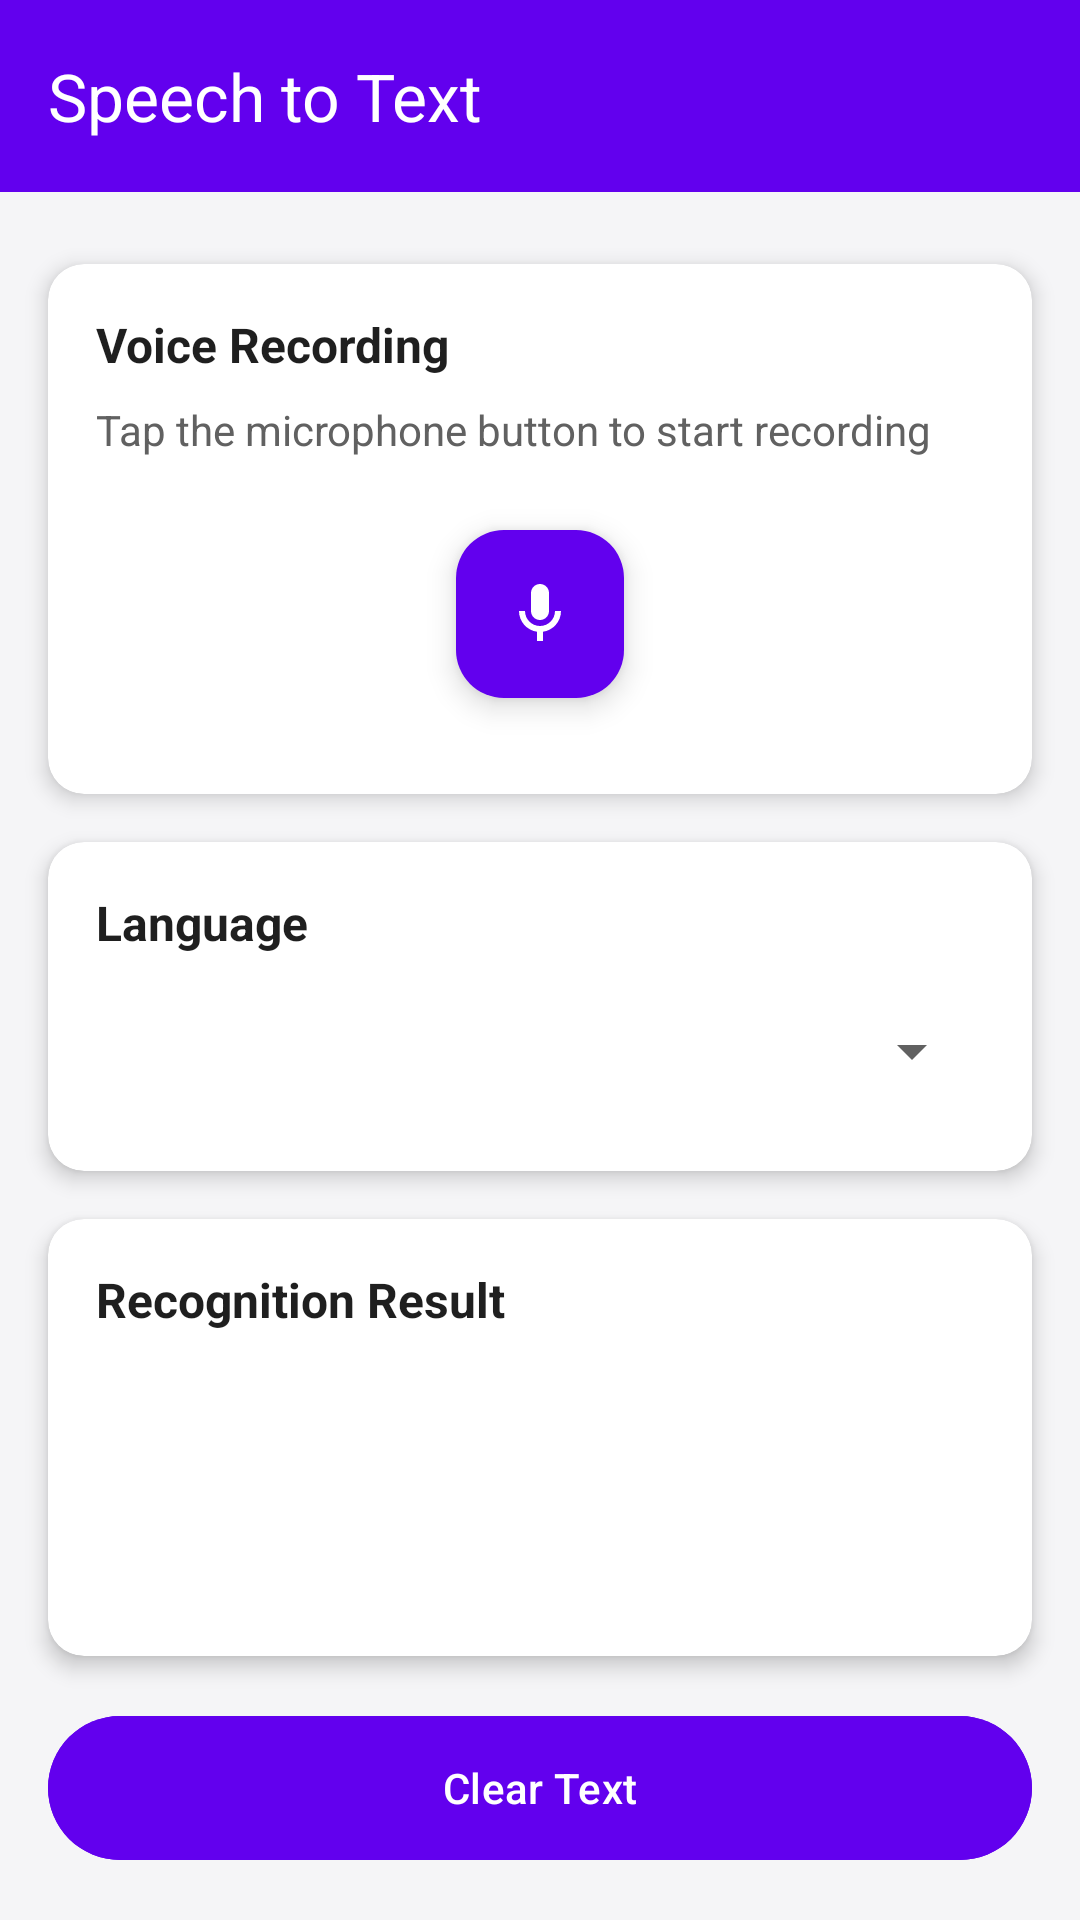

Reconstruct the res/layout file that produces this screen, plus the resources it refers to.
<!-- AndroidManifest.xml: application theme Theme.Text_to_speech -->
<!-- res/layout/activity_speech_to_text.xml -->
<?xml version="1.0" encoding="utf-8"?>
<androidx.constraintlayout.widget.ConstraintLayout xmlns:android="http://schemas.android.com/apk/res/android"
    xmlns:app="http://schemas.android.com/apk/res-auto"
    xmlns:tools="http://schemas.android.com/tools"
    android:layout_width="match_parent"
    android:layout_height="match_parent"
    android:background="@color/colorBackground">

    <androidx.appcompat.widget.Toolbar
        android:id="@+id/toolbar"
        android:layout_width="match_parent"
        android:layout_height="?attr/actionBarSize"
        android:background="@color/colorPrimary"
        android:elevation="4dp"
        app:layout_constraintEnd_toEndOf="parent"
        app:layout_constraintStart_toStartOf="parent"
        app:layout_constraintTop_toTopOf="parent"
        app:navigationIcon="@drawable/ic_back"
        app:title="Speech to Text"
        app:titleTextColor="@color/white" />

    <androidx.cardview.widget.CardView
        android:id="@+id/cardRecording"
        android:layout_width="0dp"
        android:layout_height="wrap_content"
        android:layout_marginStart="16dp"
        android:layout_marginTop="24dp"
        android:layout_marginEnd="16dp"
        app:cardBackgroundColor="@color/colorCardBackground"
        app:cardCornerRadius="12dp"
        app:cardElevation="4dp"
        app:layout_constraintEnd_toEndOf="parent"
        app:layout_constraintStart_toStartOf="parent"
        app:layout_constraintTop_toBottomOf="@+id/toolbar">

        <androidx.constraintlayout.widget.ConstraintLayout
            android:layout_width="match_parent"
            android:layout_height="wrap_content"
            android:padding="16dp">

            <TextView
                android:id="@+id/tvRecordingTitle"
                android:layout_width="match_parent"
                android:layout_height="wrap_content"
                android:text="Voice Recording"
                android:textColor="@color/colorPrimaryText"
                android:textSize="16sp"
                android:textStyle="bold"
                app:layout_constraintEnd_toEndOf="parent"
                app:layout_constraintStart_toStartOf="parent"
                app:layout_constraintTop_toTopOf="parent" />

            <TextView
                android:id="@+id/tvRecordingStatus"
                android:layout_width="match_parent"
                android:layout_height="wrap_content"
                android:layout_marginTop="8dp"
                android:text="Tap the microphone button to start recording"
                android:textColor="@color/colorSecondaryText"
                android:textSize="14sp"
                app:layout_constraintEnd_toEndOf="parent"
                app:layout_constraintStart_toStartOf="parent"
                app:layout_constraintTop_toBottomOf="@+id/tvRecordingTitle" />

            <com.google.android.material.floatingactionbutton.FloatingActionButton
                android:id="@+id/fabRecord"
                android:contentDescription=" "
                android:layout_width="wrap_content"
                android:layout_height="wrap_content"
                android:layout_marginTop="24dp"
                android:layout_marginBottom="16dp"
                android:backgroundTint="@color/colorPrimary"
                android:src="@drawable/ic_mic"
                app:layout_constraintBottom_toBottomOf="parent"
                app:layout_constraintEnd_toEndOf="parent"
                app:layout_constraintStart_toStartOf="parent"
                app:layout_constraintTop_toBottomOf="@+id/tvRecordingStatus"
                app:tint="@color/white" />

        </androidx.constraintlayout.widget.ConstraintLayout>
    </androidx.cardview.widget.CardView>

    <androidx.cardview.widget.CardView
        android:id="@+id/cardLanguage"
        android:layout_width="0dp"
        android:layout_height="wrap_content"
        android:layout_marginStart="16dp"
        android:layout_marginTop="16dp"
        android:layout_marginEnd="16dp"
        app:cardBackgroundColor="@color/colorCardBackground"
        app:cardCornerRadius="12dp"
        app:cardElevation="4dp"
        app:layout_constraintEnd_toEndOf="parent"
        app:layout_constraintStart_toStartOf="parent"
        app:layout_constraintTop_toBottomOf="@+id/cardRecording">

        <LinearLayout
            android:layout_width="match_parent"
            android:layout_height="wrap_content"
            android:orientation="vertical"
            android:padding="16dp">

            <TextView
                android:layout_width="match_parent"
                android:layout_height="wrap_content"
                android:text="Language"
                android:textColor="@color/colorPrimaryText"
                android:textSize="16sp"
                android:textStyle="bold" />

            <Spinner
                android:id="@+id/spinnerLanguage"
                android:layout_width="match_parent"
                android:layout_height="48dp"
                android:layout_marginTop="8dp" />

        </LinearLayout>
    </androidx.cardview.widget.CardView>

    <androidx.cardview.widget.CardView
        android:id="@+id/cardResult"
        android:layout_width="0dp"
        android:layout_height="0dp"
        android:layout_marginStart="16dp"
        android:layout_marginTop="16dp"
        android:layout_marginEnd="16dp"
        android:layout_marginBottom="16dp"
        app:cardBackgroundColor="@color/colorCardBackground"
        app:cardCornerRadius="12dp"
        app:cardElevation="4dp"
        app:layout_constraintBottom_toTopOf="@+id/btnClear"
        app:layout_constraintEnd_toEndOf="parent"
        app:layout_constraintStart_toStartOf="parent"
        app:layout_constraintTop_toBottomOf="@+id/cardLanguage">

        <LinearLayout
            android:layout_width="match_parent"
            android:layout_height="match_parent"
            android:orientation="vertical"
            android:padding="16dp">

            <TextView
                android:layout_width="match_parent"
                android:layout_height="wrap_content"
                android:text="Recognition Result"
                android:textColor="@color/colorPrimaryText"
                android:textSize="16sp"
                android:textStyle="bold" />

            <ScrollView
                android:layout_width="match_parent"
                android:layout_height="match_parent"
                android:layout_marginTop="8dp">

                <TextView
                    android:id="@+id/tvRecognizedText"
                    android:layout_width="match_parent"
                    android:layout_height="wrap_content"
                    android:textColor="@color/colorPrimaryText"
                    android:textSize="16sp" />
            </ScrollView>
        </LinearLayout>
    </androidx.cardview.widget.CardView>

    <com.google.android.material.button.MaterialButton
        android:id="@+id/btnClear"
        android:layout_width="0dp"
        android:layout_height="56dp"
        android:layout_marginStart="16dp"
        android:layout_marginEnd="16dp"
        android:layout_marginBottom="16dp"
        android:backgroundTint="@color/colorPrimary"
        android:text="Clear Text"
        android:textColor="@color/white"
        app:cornerRadius="28dp"
        app:layout_constraintBottom_toBottomOf="parent"
        app:layout_constraintEnd_toEndOf="parent"
        app:layout_constraintStart_toStartOf="parent" />

</androidx.constraintlayout.widget.ConstraintLayout>
<!-- resources referenced by this layout -->
<resources>
  <color name="colorBackground">#F5F5F7</color>
  <color name="colorCardBackground">#FFFFFF</color>
  <color name="colorPrimary">#6200EE</color>
  <color name="colorPrimaryText">#1F1F1F</color>
  <color name="colorSecondaryText">#616161</color>
  <color name="white">#FFFFFFFF</color>
  <!-- drawable ic_mic (drawable) -->
  <vector xmlns:android="http://schemas.android.com/apk/res/android"
      android:width="24dp"
      android:height="24dp"
      android:viewportWidth="24"
      android:viewportHeight="24">
      <path
          android:fillColor="#FFFFFF"
          android:pathData="M12,14c1.66,0 3,-1.34 3,-3V5c0,-1.66 -1.34,-3 -3,-3S9,3.34 9,5v6C9,12.66 10.34,14 12,14zM17,11c0,2.76 -2.24,5 -5,5s-5,-2.24 -5,-5H5c0,3.53 2.61,6.43 6,6.92V21h2v-3.08c3.39,-0.49 6,-3.39 6,-6.92H17z"/>
  </vector>
  <style name="Theme.Text_to_speech" parent="Base.Theme.Text_to_speech" />
  <style name="Base.Theme.Text_to_speech" parent="Theme.Material3.DayNight.NoActionBar">
          
          <item name="colorPrimary">@color/colorPrimary</item>
          <item name="colorPrimaryDark">@color/colorPrimaryDark</item>
          <item name="colorPrimaryVariant">@color/colorPrimaryVariant</item>
          <item name="colorAccent">@color/colorAccent</item>
          <item name="android:colorBackground">@color/colorBackground</item>
          <item name="android:textColorPrimary">@color/colorPrimaryText</item>
          <item name="android:textColorSecondary">@color/colorSecondaryText</item>
          <item name="android:windowLightStatusBar">true</item>
          <item name="android:statusBarColor">@android:color/transparent</item>
          <item name="android:windowTranslucentStatus">false</item>
          <item name="android:windowDrawsSystemBarBackgrounds">true</item>
      </style>
  <color name="colorPrimaryDark">#3700B3</color>
  <color name="colorPrimaryVariant">#BB86FC</color>
  <color name="colorAccent">#03DAC5</color>
</resources>
